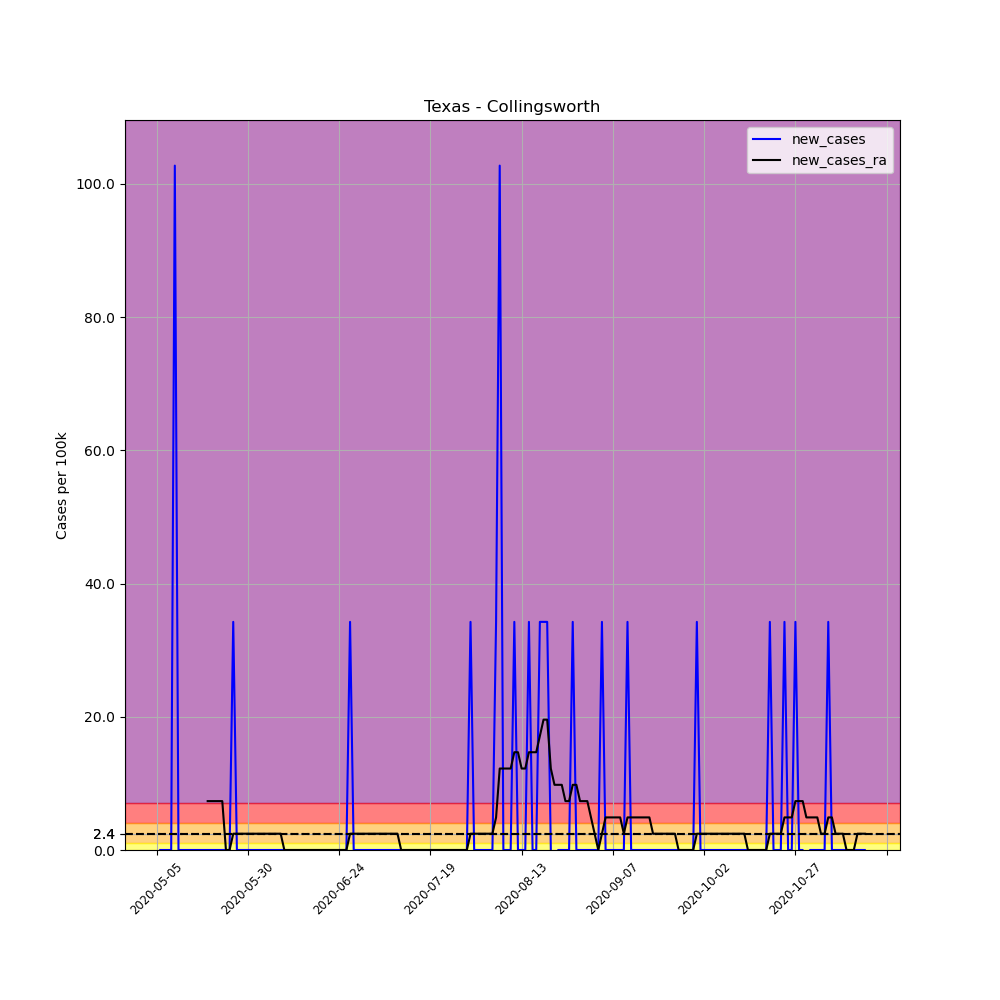

Data behind this chart, as committed beside it:
, date, county, state, fips, cases, deaths, COUNTY, STNAME, CTYNAME, POPESTIMATE2019, per_100k, new_cases, new_cases_ra
670196, 2020-05-05, Collingsworth, Texas, 48087, 1, 0, 87, Texas, Collingsworth, 2920, 34.25, , 
670197, 2020-05-06, Collingsworth, Texas, 48087, 1, 0, 87, Texas, Collingsworth, 2920, 34.25, 0.0, 
670198, 2020-05-07, Collingsworth, Texas, 48087, 1, 0, 87, Texas, Collingsworth, 2920, 34.25, 0.0, 
670199, 2020-05-08, Collingsworth, Texas, 48087, 1, 0, 87, Texas, Collingsworth, 2920, 34.25, 0.0, 
670200, 2020-05-09, Collingsworth, Texas, 48087, 1, 0, 87, Texas, Collingsworth, 2920, 34.25, 0.0, 
670201, 2020-05-10, Collingsworth, Texas, 48087, 4, 0, 87, Texas, Collingsworth, 2920, 137, 102.7, 
670202, 2020-05-11, Collingsworth, Texas, 48087, 4, 0, 87, Texas, Collingsworth, 2920, 137, 0.0, 
670203, 2020-05-12, Collingsworth, Texas, 48087, 4, 0, 87, Texas, Collingsworth, 2920, 137, 0.0, 
670204, 2020-05-13, Collingsworth, Texas, 48087, 4, 0, 87, Texas, Collingsworth, 2920, 137, 0.0, 
670205, 2020-05-14, Collingsworth, Texas, 48087, 4, 0, 87, Texas, Collingsworth, 2920, 137, 0.0, 
670206, 2020-05-15, Collingsworth, Texas, 48087, 4, 0, 87, Texas, Collingsworth, 2920, 137, 0.0, 
670207, 2020-05-16, Collingsworth, Texas, 48087, 4, 0, 87, Texas, Collingsworth, 2920, 137, 0.0, 
670208, 2020-05-17, Collingsworth, Texas, 48087, 4, 0, 87, Texas, Collingsworth, 2920, 137, 0.0, 
670209, 2020-05-18, Collingsworth, Texas, 48087, 4, 0, 87, Texas, Collingsworth, 2920, 137, 0.0, 
670210, 2020-05-19, Collingsworth, Texas, 48087, 4, 0, 87, Texas, Collingsworth, 2920, 137, 0.0, 7.339
670211, 2020-05-20, Collingsworth, Texas, 48087, 4, 0, 87, Texas, Collingsworth, 2920, 137, 0.0, 7.339
670212, 2020-05-21, Collingsworth, Texas, 48087, 4, 0, 87, Texas, Collingsworth, 2920, 137, 0.0, 7.339
670213, 2020-05-22, Collingsworth, Texas, 48087, 4, 0, 87, Texas, Collingsworth, 2920, 137, 0.0, 7.339
670214, 2020-05-23, Collingsworth, Texas, 48087, 4, 0, 87, Texas, Collingsworth, 2920, 137, 0.0, 7.339
670215, 2020-05-24, Collingsworth, Texas, 48087, 4, 0, 87, Texas, Collingsworth, 2920, 137, 0.0, 0.0
670216, 2020-05-25, Collingsworth, Texas, 48087, 4, 0, 87, Texas, Collingsworth, 2920, 137, 0.0, 0.0
670217, 2020-05-26, Collingsworth, Texas, 48087, 5, 0, 87, Texas, Collingsworth, 2920, 171.2, 34.25, 2.446
670218, 2020-05-27, Collingsworth, Texas, 48087, 5, 0, 87, Texas, Collingsworth, 2920, 171.2, 0.0, 2.446
670219, 2020-05-28, Collingsworth, Texas, 48087, 5, 0, 87, Texas, Collingsworth, 2920, 171.2, 0.0, 2.446
670220, 2020-05-29, Collingsworth, Texas, 48087, 5, 0, 87, Texas, Collingsworth, 2920, 171.2, 0.0, 2.446
670221, 2020-05-30, Collingsworth, Texas, 48087, 5, 0, 87, Texas, Collingsworth, 2920, 171.2, 0.0, 2.446
670222, 2020-05-31, Collingsworth, Texas, 48087, 5, 0, 87, Texas, Collingsworth, 2920, 171.2, 0.0, 2.446
670223, 2020-06-01, Collingsworth, Texas, 48087, 5, 0, 87, Texas, Collingsworth, 2920, 171.2, 0.0, 2.446
670224, 2020-06-02, Collingsworth, Texas, 48087, 5, 0, 87, Texas, Collingsworth, 2920, 171.2, 0.0, 2.446
670225, 2020-06-03, Collingsworth, Texas, 48087, 5, 0, 87, Texas, Collingsworth, 2920, 171.2, 0.0, 2.446
670226, 2020-06-04, Collingsworth, Texas, 48087, 5, 0, 87, Texas, Collingsworth, 2920, 171.2, 0.0, 2.446
670227, 2020-06-05, Collingsworth, Texas, 48087, 5, 0, 87, Texas, Collingsworth, 2920, 171.2, 0.0, 2.446
670228, 2020-06-06, Collingsworth, Texas, 48087, 5, 0, 87, Texas, Collingsworth, 2920, 171.2, 0.0, 2.446
670229, 2020-06-07, Collingsworth, Texas, 48087, 5, 0, 87, Texas, Collingsworth, 2920, 171.2, 0.0, 2.446
670230, 2020-06-08, Collingsworth, Texas, 48087, 5, 0, 87, Texas, Collingsworth, 2920, 171.2, 0.0, 2.446
670231, 2020-06-09, Collingsworth, Texas, 48087, 5, 0, 87, Texas, Collingsworth, 2920, 171.2, 0.0, 0.0
670232, 2020-06-10, Collingsworth, Texas, 48087, 5, 0, 87, Texas, Collingsworth, 2920, 171.2, 0.0, 0.0
670233, 2020-06-11, Collingsworth, Texas, 48087, 5, 0, 87, Texas, Collingsworth, 2920, 171.2, 0.0, 0.0
670234, 2020-06-12, Collingsworth, Texas, 48087, 5, 0, 87, Texas, Collingsworth, 2920, 171.2, 0.0, 0.0
670235, 2020-06-13, Collingsworth, Texas, 48087, 5, 0, 87, Texas, Collingsworth, 2920, 171.2, 0.0, 0.0
670236, 2020-06-14, Collingsworth, Texas, 48087, 5, 0, 87, Texas, Collingsworth, 2920, 171.2, 0.0, 0.0
670237, 2020-06-15, Collingsworth, Texas, 48087, 5, 0, 87, Texas, Collingsworth, 2920, 171.2, 0.0, 0.0
670238, 2020-06-16, Collingsworth, Texas, 48087, 5, 0, 87, Texas, Collingsworth, 2920, 171.2, 0.0, 0.0
670239, 2020-06-17, Collingsworth, Texas, 48087, 5, 0, 87, Texas, Collingsworth, 2920, 171.2, 0.0, 0.0
670240, 2020-06-18, Collingsworth, Texas, 48087, 5, 0, 87, Texas, Collingsworth, 2920, 171.2, 0.0, 0.0
670241, 2020-06-19, Collingsworth, Texas, 48087, 5, 0, 87, Texas, Collingsworth, 2920, 171.2, 0.0, 0.0
670242, 2020-06-20, Collingsworth, Texas, 48087, 5, 0, 87, Texas, Collingsworth, 2920, 171.2, 0.0, 0.0
670243, 2020-06-21, Collingsworth, Texas, 48087, 5, 0, 87, Texas, Collingsworth, 2920, 171.2, 0.0, 0.0
670244, 2020-06-22, Collingsworth, Texas, 48087, 5, 0, 87, Texas, Collingsworth, 2920, 171.2, 0.0, 0.0
670245, 2020-06-23, Collingsworth, Texas, 48087, 5, 0, 87, Texas, Collingsworth, 2920, 171.2, 0.0, 0.0
670246, 2020-06-24, Collingsworth, Texas, 48087, 5, 0, 87, Texas, Collingsworth, 2920, 171.2, 0.0, 0.0
670247, 2020-06-25, Collingsworth, Texas, 48087, 5, 0, 87, Texas, Collingsworth, 2920, 171.2, 0.0, 0.0
670248, 2020-06-26, Collingsworth, Texas, 48087, 5, 0, 87, Texas, Collingsworth, 2920, 171.2, 0.0, 0.0
670249, 2020-06-27, Collingsworth, Texas, 48087, 6, 0, 87, Texas, Collingsworth, 2920, 205.5, 34.25, 2.446
670250, 2020-06-28, Collingsworth, Texas, 48087, 6, 0, 87, Texas, Collingsworth, 2920, 205.5, 0.0, 2.446
670251, 2020-06-29, Collingsworth, Texas, 48087, 6, 0, 87, Texas, Collingsworth, 2920, 205.5, 0.0, 2.446
670252, 2020-06-30, Collingsworth, Texas, 48087, 6, 0, 87, Texas, Collingsworth, 2920, 205.5, 0.0, 2.446
670253, 2020-07-01, Collingsworth, Texas, 48087, 6, 0, 87, Texas, Collingsworth, 2920, 205.5, 0.0, 2.446
670254, 2020-07-02, Collingsworth, Texas, 48087, 6, 0, 87, Texas, Collingsworth, 2920, 205.5, 0.0, 2.446
670255, 2020-07-03, Collingsworth, Texas, 48087, 6, 0, 87, Texas, Collingsworth, 2920, 205.5, 0.0, 2.446
... 135 more rows
